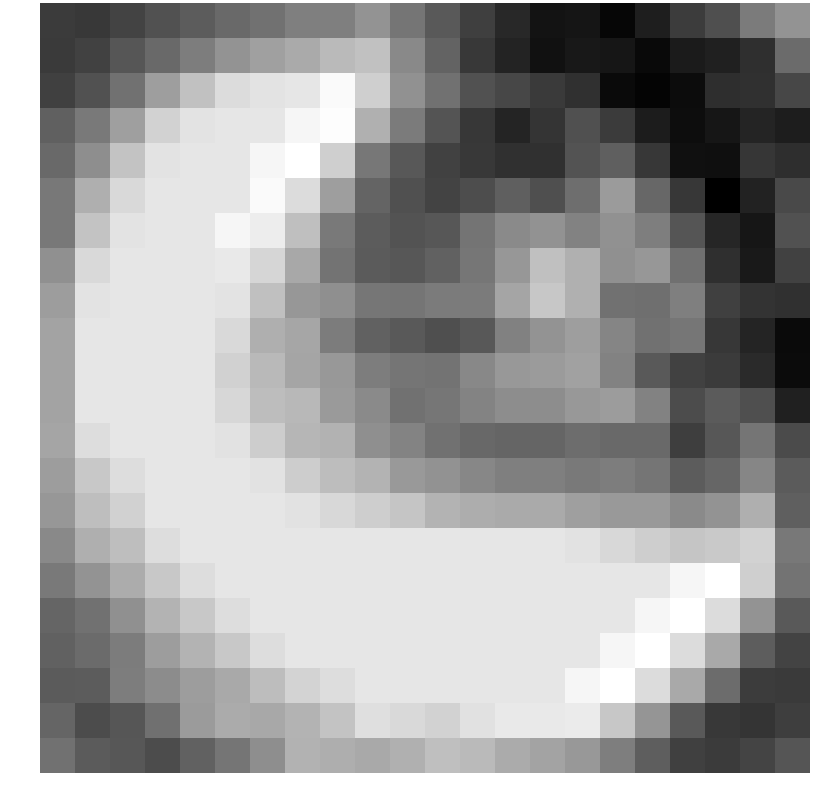

The data file committed next to this chart (first rows):
-1.617356, -1.654573, -1.436636, -1.100221, -0.863226, -0.556017, -0.385290, -0.077031, -0.077031, 0.359263, -0.306819, -0.920534, -1.520087, -2.012762, -2.524381, -2.477497, -2.802439, -2.266060, -1.582497, -1.157248, -0.172071, 0.395472
-1.635, -1.455, -1.004, -0.5505, -0.1284, 0.3693, 0.6546, 0.8887, 1.253, 1.397, 0.1437, -0.721, -1.69, -2.147, -2.559, -2.395, -2.452, -2.746, -2.338, -2.192, -1.89, -0.5349
-1.512, -1.127, -0.3727, 0.6181, 1.408, 2.012, 2.181, 2.246, 2.683, 1.713, 0.333, -0.408, -1.129, -1.34, -1.635, -1.855, -2.712, -2.863, -2.677, -1.919, -1.846, -1.355
-0.7742, -0.2062, 0.6398, 1.778, 2.181, 2.246, 2.246, 2.611, 2.754, 1.012, -0.1751, -1.062, -1.695, -2.101, -1.766, -1.14, -1.613, -2.323, -2.662, -2.441, -2.1, -2.281
-0.5869, 0.2489, 1.47, 2.181, 2.246, 2.246, 2.611, 2.815, 1.711, -0.2576, -0.9563, -1.474, -1.668, -1.843, -1.862, -1.081, -0.8138, -1.696, -2.59, -2.6, -1.736, -1.909
-0.2292, 1.01, 1.947, 2.246, 2.246, 2.246, 2.683, 2.016, 0.6099, -0.6825, -1.148, -1.428, -1.215, -0.8129, -1.174, -0.4759, 0.5428, -0.6252, -1.716, -2.956, -2.19, -1.301
-0.2329, 1.47, 2.181, 2.246, 2.246, 2.611, 2.39, 1.369, -0.2031, -0.8631, -1.073, -0.9895, -0.3253, 0.1591, 0.3368, -0.01503, 0.3271, -0.1092, -1.021, -2.084, -2.451, -1.125
0.308, 1.947, 2.246, 2.246, 2.246, 2.318, 1.873, 0.8405, -0.3468, -0.8997, -0.9774, -0.7561, -0.2957, 0.4691, 1.376, 1.018, 0.301, 0.4548, -0.4309, -1.879, -2.382, -1.461
0.5933, 2.181, 2.246, 2.246, 2.246, 2.185, 1.387, 0.464, 0.2856, -0.2762, -0.3039, -0.1738, -0.1697, 0.7784, 1.54, 1.03, -0.3834, -0.4504, -0.09018, -1.51, -1.786, -1.86
0.7618, 2.246, 2.246, 2.246, 2.246, 1.943, 1.006, 0.7977, -0.1575, -0.7322, -0.9211, -1.154, -0.9611, -0.03961, 0.363, 0.6274, 0.06437, -0.3894, -0.2856, -1.708, -2.128, -2.729
0.7618, 2.246, 2.246, 2.246, 2.246, 1.757, 1.223, 0.7809, 0.4779, -0.1227, -0.3038, -0.3471, 0.1192, 0.4764, 0.5417, 0.6747, -0.005739, -0.932, -1.456, -1.604, -1.992, -2.694
0.7618, 2.246, 2.246, 2.246, 2.246, 1.894, 1.31, 1.212, 0.5309, 0.1732, -0.3958, -0.2855, 0.03332, 0.2321, 0.2321, 0.4746, 0.5808, -0.009919, -1.226, -0.8895, -1.156, -2.201
0.776, 2.027, 2.246, 2.246, 2.246, 2.153, 1.667, 1.168, 1.058, 0.2745, -0.002836, -0.3753, -0.5985, -0.6726, -0.6726, -0.4869, -0.5508, -0.5622, -1.551, -0.9788, -0.3116, -1.262
0.5857, 1.559, 2.027, 2.246, 2.246, 2.246, 2.153, 1.667, 1.305, 1.116, 0.4954, 0.3392, 0.0918, -0.07703, -0.07703, -0.2145, -0.1351, -0.2979, -0.8645, -0.6362, 0.06525, -0.8915
0.4521, 1.344, 1.764, 2.246, 2.246, 2.246, 2.246, 2.153, 1.925, 1.689, 1.493, 1.123, 0.954, 0.8887, 0.8887, 0.6304, 0.5047, 0.512, 0.168, 0.3979, 0.9978, -0.8077
0.1407, 0.9899, 1.339, 2.027, 2.246, 2.246, 2.246, 2.246, 2.246, 2.246, 2.246, 2.246, 2.246, 2.246, 2.246, 2.153, 1.925, 1.689, 1.493, 1.581, 1.783, -0.2339
-0.2166, 0.3978, 0.9311, 1.559, 2.027, 2.246, 2.246, 2.246, 2.246, 2.246, 2.246, 2.246, 2.246, 2.246, 2.246, 2.246, 2.246, 2.246, 2.611, 2.815, 1.711, -0.3511
-0.6584, -0.3771, 0.2927, 1.106, 1.559, 2.027, 2.246, 2.246, 2.246, 2.246, 2.246, 2.246, 2.246, 2.246, 2.246, 2.246, 2.246, 2.611, 2.815, 2.015, 0.3711, -0.9211
-0.7679, -0.5246, -0.1469, 0.6009, 1.106, 1.559, 2.027, 2.246, 2.246, 2.246, 2.246, 2.246, 2.246, 2.246, 2.246, 2.246, 2.611, 2.815, 2.015, 0.8604, -0.857, -1.424
-0.8933, -0.8802, -0.1178, 0.2199, 0.5994, 0.8671, 1.321, 1.822, 2.027, 2.246, 2.246, 2.246, 2.246, 2.246, 2.246, 2.611, 2.815, 2.015, 0.8604, -0.5052, -1.559, -1.646
-0.6625, -1.238, -1.007, -0.4242, 0.5537, 0.9199, 0.8481, 1.086, 1.446, 2.08, 1.953, 1.787, 2.133, 2.3, 2.317, 2.356, 1.538, 0.4165, -0.9298, -1.685, -1.77, -1.542
-0.3638, -0.9029, -0.9914, -1.24, -0.7544, -0.3027, 0.2525, 1.065, 0.982, 0.8728, 1.014, 1.352, 1.254, 0.9158, 0.7217, 0.4928, -0.09474, -0.8167, -1.498, -1.608, -1.416, -1.031
